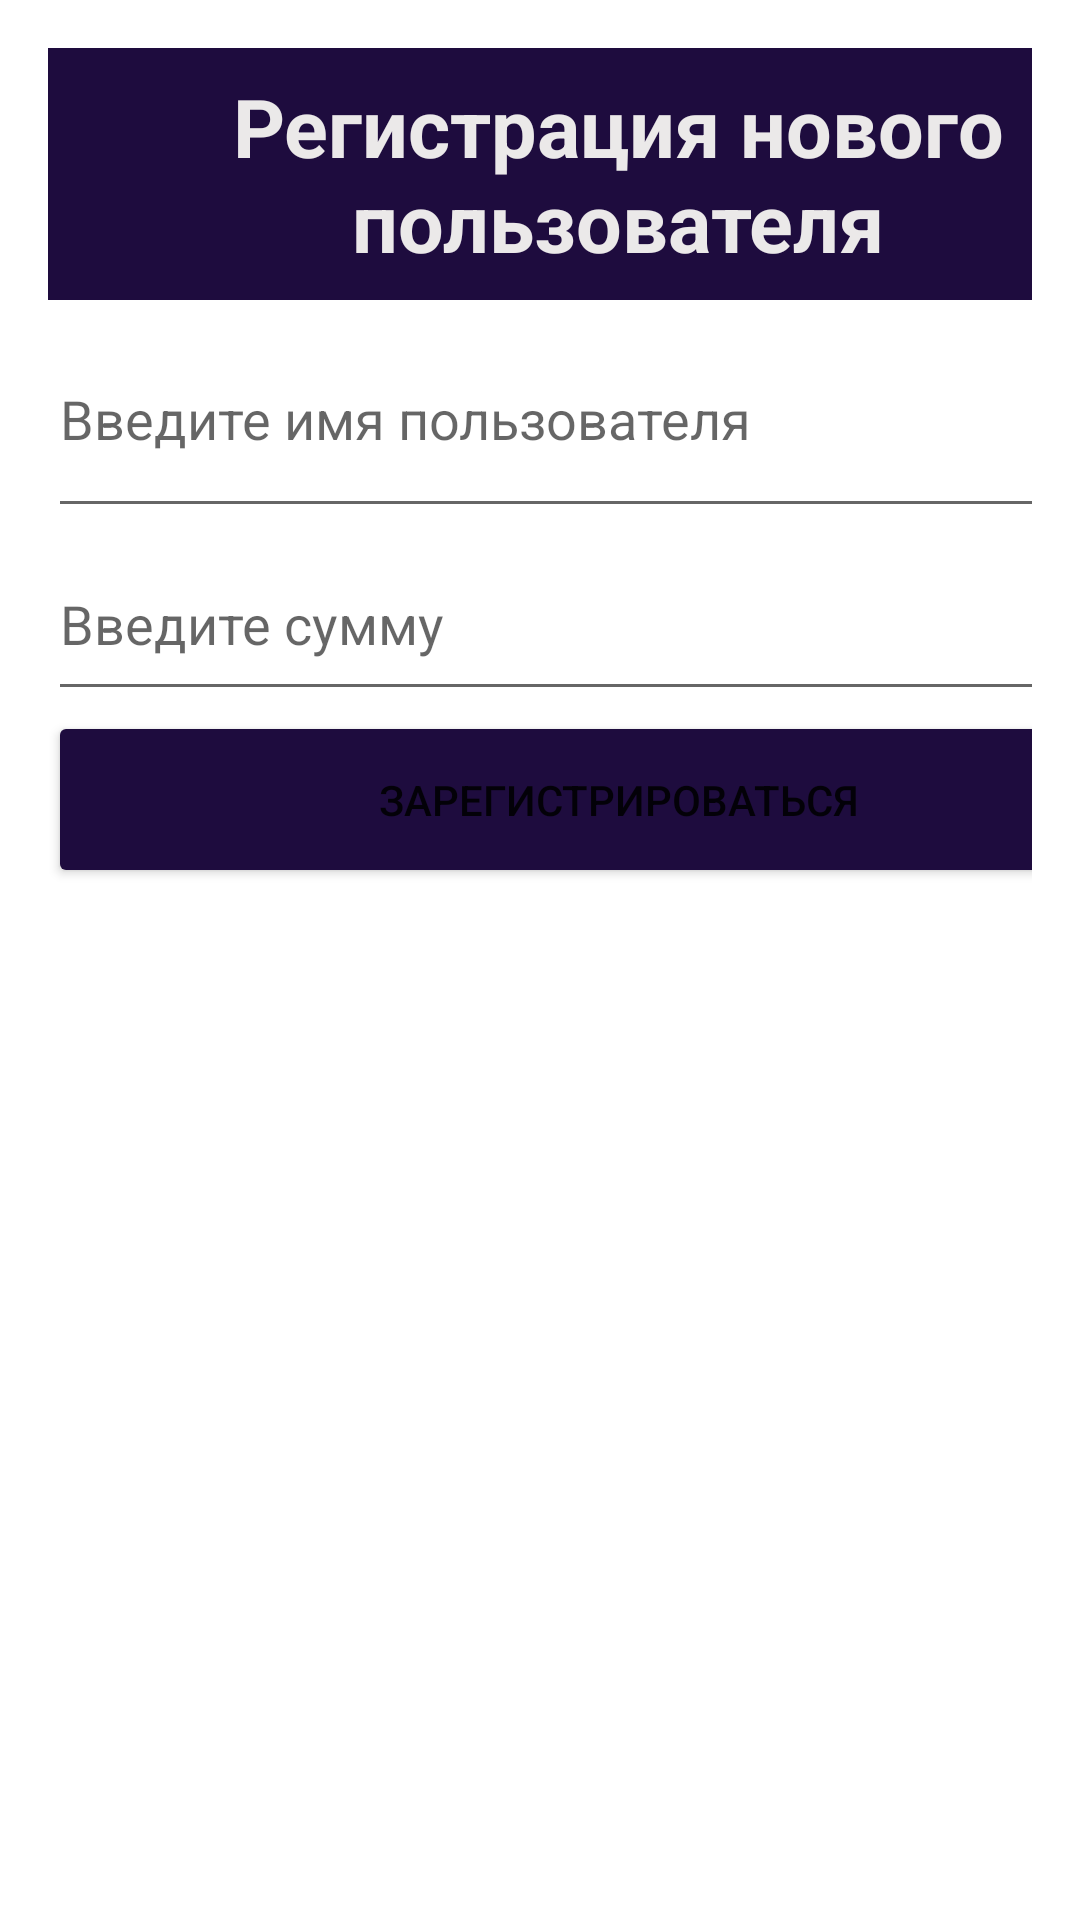

Reconstruct the res/layout file that produces this screen, plus the resources it refers to.
<!-- AndroidManifest.xml: application theme Theme.MusicShopGuitar -->
<!-- res/layout/activity_registration.xml -->
<?xml version="1.0" encoding="utf-8"?>
<androidx.constraintlayout.widget.ConstraintLayout xmlns:android="http://schemas.android.com/apk/res/android"
    android:layout_width="match_parent"
    android:layout_height="match_parent">

    <LinearLayout
        android:layout_width="match_parent"
        android:layout_height="match_parent"
        android:orientation="vertical"
        android:padding="16dp">

        <TextView
            android:id="@+id/textView3"
            android:layout_width="380dp"
            android:layout_height="84dp"
            android:background="#1E0C3E"
            android:gravity="center"
            android:text="Регистрация нового пользователя"
            android:textColor="#EBE9E9"
            android:textSize="27sp"
            android:textStyle="bold" />

        <EditText
            android:id="@+id/editTextUsername"
            android:layout_width="380dp"
            android:layout_height="76dp"
            android:hint="Введите имя пользователя" />

        <EditText
            android:id="@+id/editTextAmount"
            android:layout_width="383dp"
            android:layout_height="61dp"
            android:hint="Введите сумму" />

        <Button
            android:id="@+id/registerButton"
            android:layout_width="381dp"
            android:layout_height="59dp"
            android:backgroundTint="#1E0C3E"
            android:onClick="onRegister"
            android:text="Зарегистрироваться" />
    </LinearLayout>
</androidx.constraintlayout.widget.ConstraintLayout>
<!-- resources referenced by this layout -->
<resources>
  <style name="Theme.MusicShopGuitar" parent="Theme.MaterialComponents.DayNight.DarkActionBar">
          
          <item name="colorPrimary">@color/purple_500</item>
          <item name="colorPrimaryVariant">@color/purple_700</item>
          <item name="colorOnPrimary">@color/white</item>
          
          <item name="colorSecondary">@color/teal_200</item>
          <item name="colorSecondaryVariant">@color/teal_700</item>
          <item name="colorOnSecondary">@color/black</item>
          
          <item name="android:statusBarColor">?attr/colorPrimaryVariant</item>
          
      </style>
  <!-- not gathered from this repository: default colours our renderer supplied (Android Studio template values) -->
  <color name="purple_500">#FF6200EE</color>
  <color name="purple_700">#FF3700B3</color>
  <color name="teal_200">#FF03DAC5</color>
  <color name="teal_700">#FF018786</color>
  <color name="black">#FF000000</color>
  <color name="white">#FFFFFFFF</color>
</resources>
